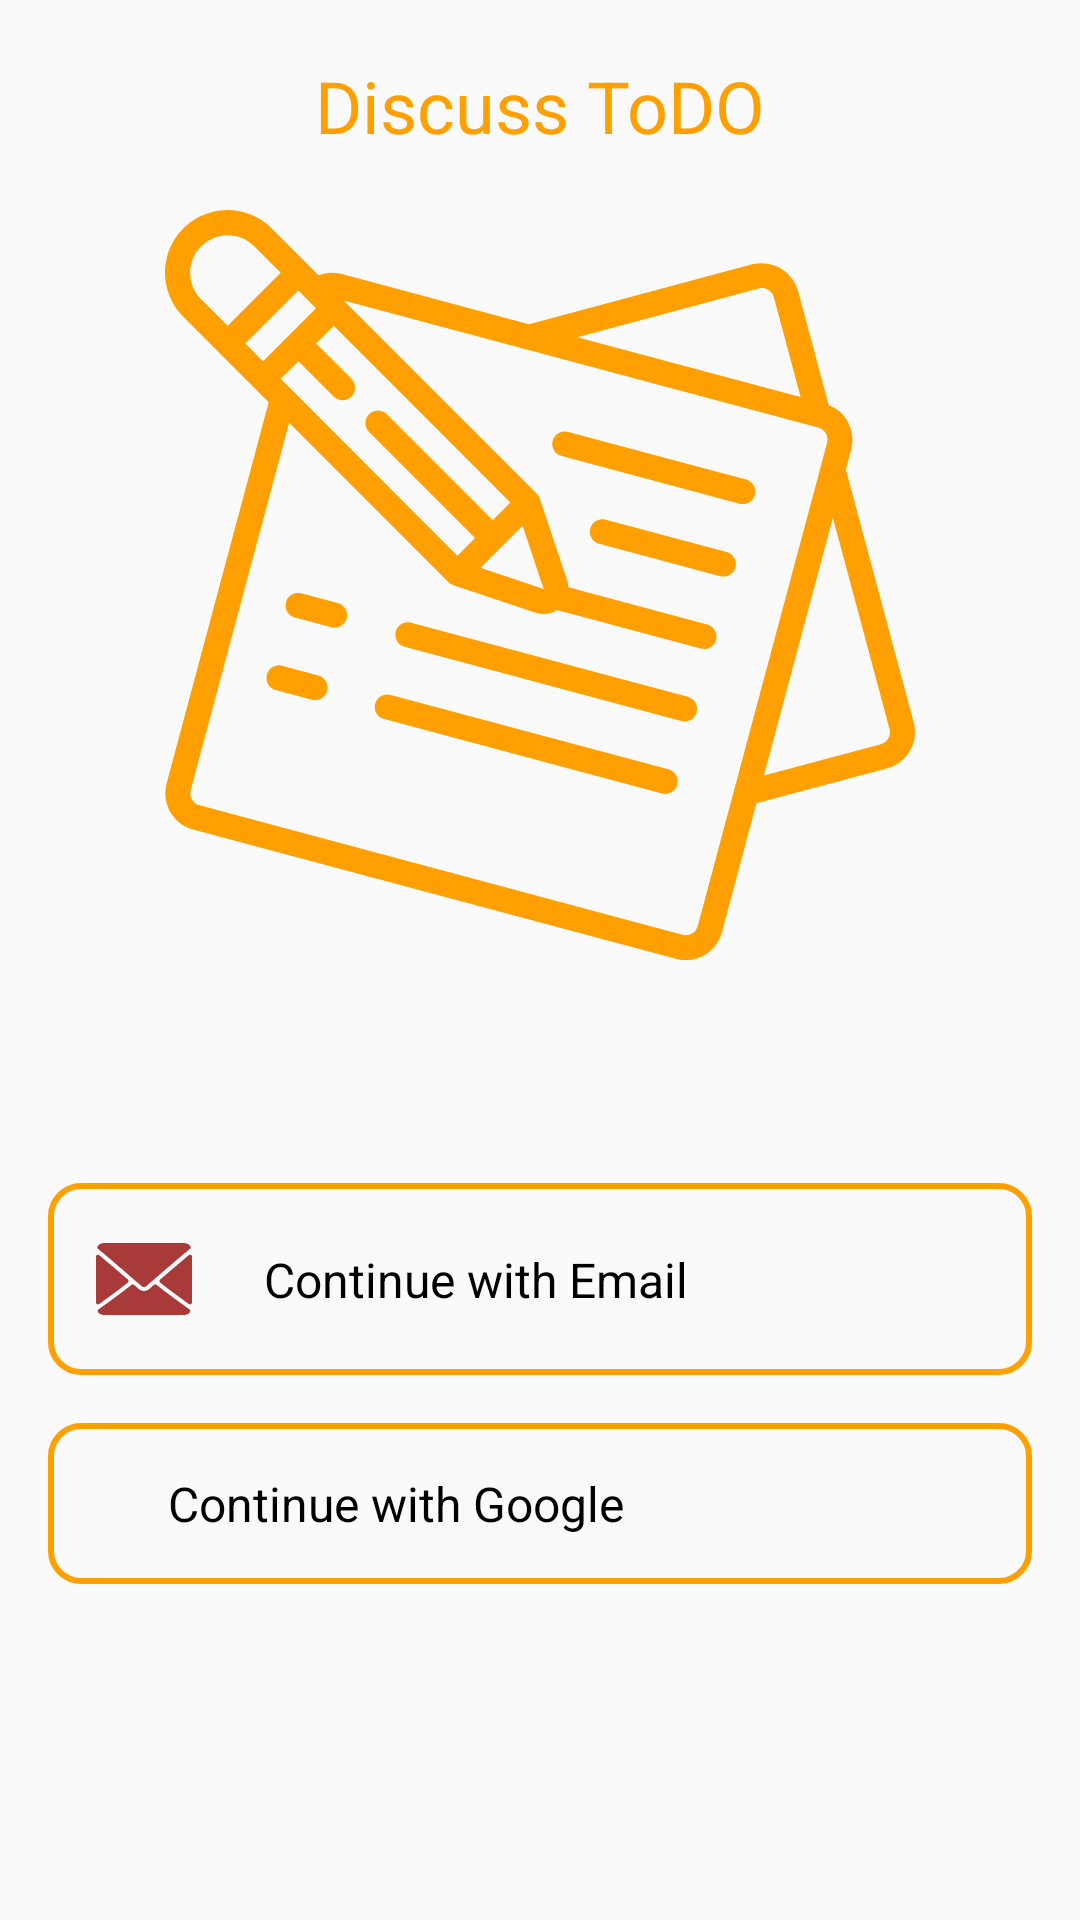

Reconstruct the res/layout file that produces this screen, plus the resources it refers to.
<!-- AndroidManifest.xml: activity theme EntryChooseWithoutAppBar -->
<!-- res/layout/activity_entry_choose.xml -->
<androidx.constraintlayout.widget.ConstraintLayout xmlns:android="http://schemas.android.com/apk/res/android"
    xmlns:app="http://schemas.android.com/apk/res-auto"
    xmlns:tools="http://schemas.android.com/tools"
    android:layout_width="match_parent"
    android:layout_height="match_parent"
    tools:context=".activities.EntryChooseActivity">

    <TextView
        android:id="@+id/textView2"
        android:layout_width="wrap_content"
        android:layout_height="wrap_content"
        android:layout_marginStart="32dp"
        android:layout_marginTop="32dp"
        android:layout_marginEnd="32dp"
        android:layout_marginBottom="32dp"
        android:text="Discuss ToDO"
        android:textColor="@color/colorAccent"
        android:textSize="24sp"
        app:layout_constraintBottom_toTopOf="@+id/imageView2"
        app:layout_constraintEnd_toEndOf="parent"
        app:layout_constraintStart_toStartOf="parent"
        app:layout_constraintTop_toTopOf="parent" />

    <ImageView
        android:id="@+id/imageView2"
        android:layout_width="250dp"
        android:layout_height="250dp"
        android:layout_marginStart="32dp"
        android:layout_marginEnd="32dp"
        android:contentDescription="@string/app_name"
        android:layout_marginBottom="32dp"
        app:layout_constraintBottom_toTopOf="@+id/guideline2"
        app:layout_constraintEnd_toEndOf="parent"
        app:layout_constraintStart_toStartOf="parent"
        app:srcCompat="@drawable/notes" />

    <include
        android:id="@+id/email_include"
        layout="@layout/email_content"
        android:layout_width="0dp"
        android:layout_height="wrap_content"
        android:layout_marginStart="16dp"
        android:layout_marginEnd="16dp"
        android:layout_marginBottom="16dp"
        app:layout_constraintBottom_toTopOf="@+id/google_include"
        app:layout_constraintEnd_toEndOf="parent"
        app:layout_constraintHorizontal_bias="0.0"
        app:layout_constraintStart_toStartOf="parent" />

    <include
        android:id="@+id/google_include"
        layout="@layout/google_content"
        android:layout_width="0dp"
        android:layout_height="wrap_content"
        android:layout_marginStart="16dp"
        android:layout_marginEnd="16dp"
        android:layout_marginBottom="16dp"
        app:layout_constraintBottom_toTopOf="@+id/guideline"
        app:layout_constraintEnd_toEndOf="parent"
        app:layout_constraintHorizontal_bias="0.0"
        app:layout_constraintStart_toStartOf="parent" />

    <androidx.constraintlayout.widget.Guideline
        android:id="@+id/guideline"
        android:layout_width="wrap_content"
        android:layout_height="wrap_content"
        android:orientation="horizontal"
        app:layout_constraintGuide_percent="0.85" />

    <androidx.constraintlayout.widget.Guideline
        android:id="@+id/guideline2"
        android:layout_width="wrap_content"
        android:layout_height="wrap_content"
        android:orientation="horizontal"
        app:layout_constraintGuide_percent="0.55" />

</androidx.constraintlayout.widget.ConstraintLayout>
<!-- res/layout/email_content.xml (included above) -->
<?xml version="1.0" encoding="utf-8"?>
<androidx.constraintlayout.widget.ConstraintLayout xmlns:android="http://schemas.android.com/apk/res/android"
    xmlns:app="http://schemas.android.com/apk/res-auto"
    android:layout_width="match_parent"
    android:layout_height="wrap_content"
    android:background="@drawable/custom_background"
    android:orientation="vertical">

    <ImageView
        android:id="@+id/email_image_view"
        android:layout_width="wrap_content"
        android:layout_height="wrap_content"
        android:layout_marginStart="16dp"
        android:layout_marginTop="16dp"
        android:layout_marginBottom="16dp"
        app:layout_constraintBottom_toBottomOf="parent"
        app:layout_constraintStart_toStartOf="parent"
        app:layout_constraintTop_toTopOf="parent"
        app:srcCompat="@drawable/email" />

    <TextView
        android:id="@+id/email_text_view"
        android:layout_width="0dp"
        android:layout_height="wrap_content"
        android:layout_marginStart="24dp"
        android:layout_marginTop="16dp"
        android:layout_marginEnd="16dp"
        android:layout_marginBottom="16dp"
        android:text="Continue with Email"
        android:textColor="@android:color/black"
        android:textSize="16sp"
        app:layout_constraintBottom_toBottomOf="parent"
        app:layout_constraintEnd_toEndOf="parent"
        app:layout_constraintStart_toEndOf="@+id/email_image_view"
        app:layout_constraintTop_toTopOf="parent" />
</androidx.constraintlayout.widget.ConstraintLayout>
<!-- res/layout/google_content.xml (included above) -->
<?xml version="1.0" encoding="utf-8"?>
<androidx.constraintlayout.widget.ConstraintLayout xmlns:android="http://schemas.android.com/apk/res/android"
    xmlns:app="http://schemas.android.com/apk/res-auto"
    android:layout_width="match_parent"
    android:layout_height="wrap_content"
    android:background="@drawable/custom_background"
    android:orientation="vertical">

    <ImageView
        android:id="@+id/google_image_view"
        android:layout_width="wrap_content"
        android:layout_height="wrap_content"
        android:layout_marginStart="16dp"
        android:layout_marginTop="16dp"
        android:layout_marginBottom="16dp"
        app:layout_constraintBottom_toBottomOf="parent"
        app:layout_constraintStart_toStartOf="parent"
        app:layout_constraintTop_toTopOf="parent"
        app:srcCompat="@drawable/google" />

    <TextView
        android:id="@+id/google_text_view"
        android:layout_width="0dp"
        android:layout_height="wrap_content"
        android:layout_marginStart="24dp"
        android:layout_marginTop="16dp"
        android:layout_marginEnd="16dp"
        android:layout_marginBottom="16dp"
        android:text="Continue with Google"
        android:textColor="@android:color/black"
        android:textSize="16sp"
        app:layout_constraintBottom_toBottomOf="parent"
        app:layout_constraintEnd_toEndOf="parent"
        app:layout_constraintStart_toEndOf="@+id/google_image_view"
        app:layout_constraintTop_toTopOf="parent" />
</androidx.constraintlayout.widget.ConstraintLayout>
<!-- resources referenced by this layout -->
<resources>
  <color name="colorAccent">#FFA000</color>
  <!-- drawable custom_background (drawable) -->
  <?xml version="1.0" encoding="utf-8"?>
  <shape xmlns:android="http://schemas.android.com/apk/res/android"
      android:shape="rectangle">
  
      <corners android:radius="10dp" />
  
      <stroke
          android:width="2dp"
          android:color="@color/colorAccent"
          />
  
  
  
  
  </shape>
  <!-- drawable email: vector/xml drawable (drawable, 2075 chars, omitted) -->
  <!-- drawable notes: vector/xml drawable (drawable, 4699 chars, omitted) -->
  <string name="app_name">DiscussToDO</string>
  <style name="EntryChooseWithoutAppBar" parent="Theme.AppCompat.Light.NoActionBar">
          
          <item name="colorPrimaryDark">@color/colorAccent</item>
  
      </style>
</resources>
